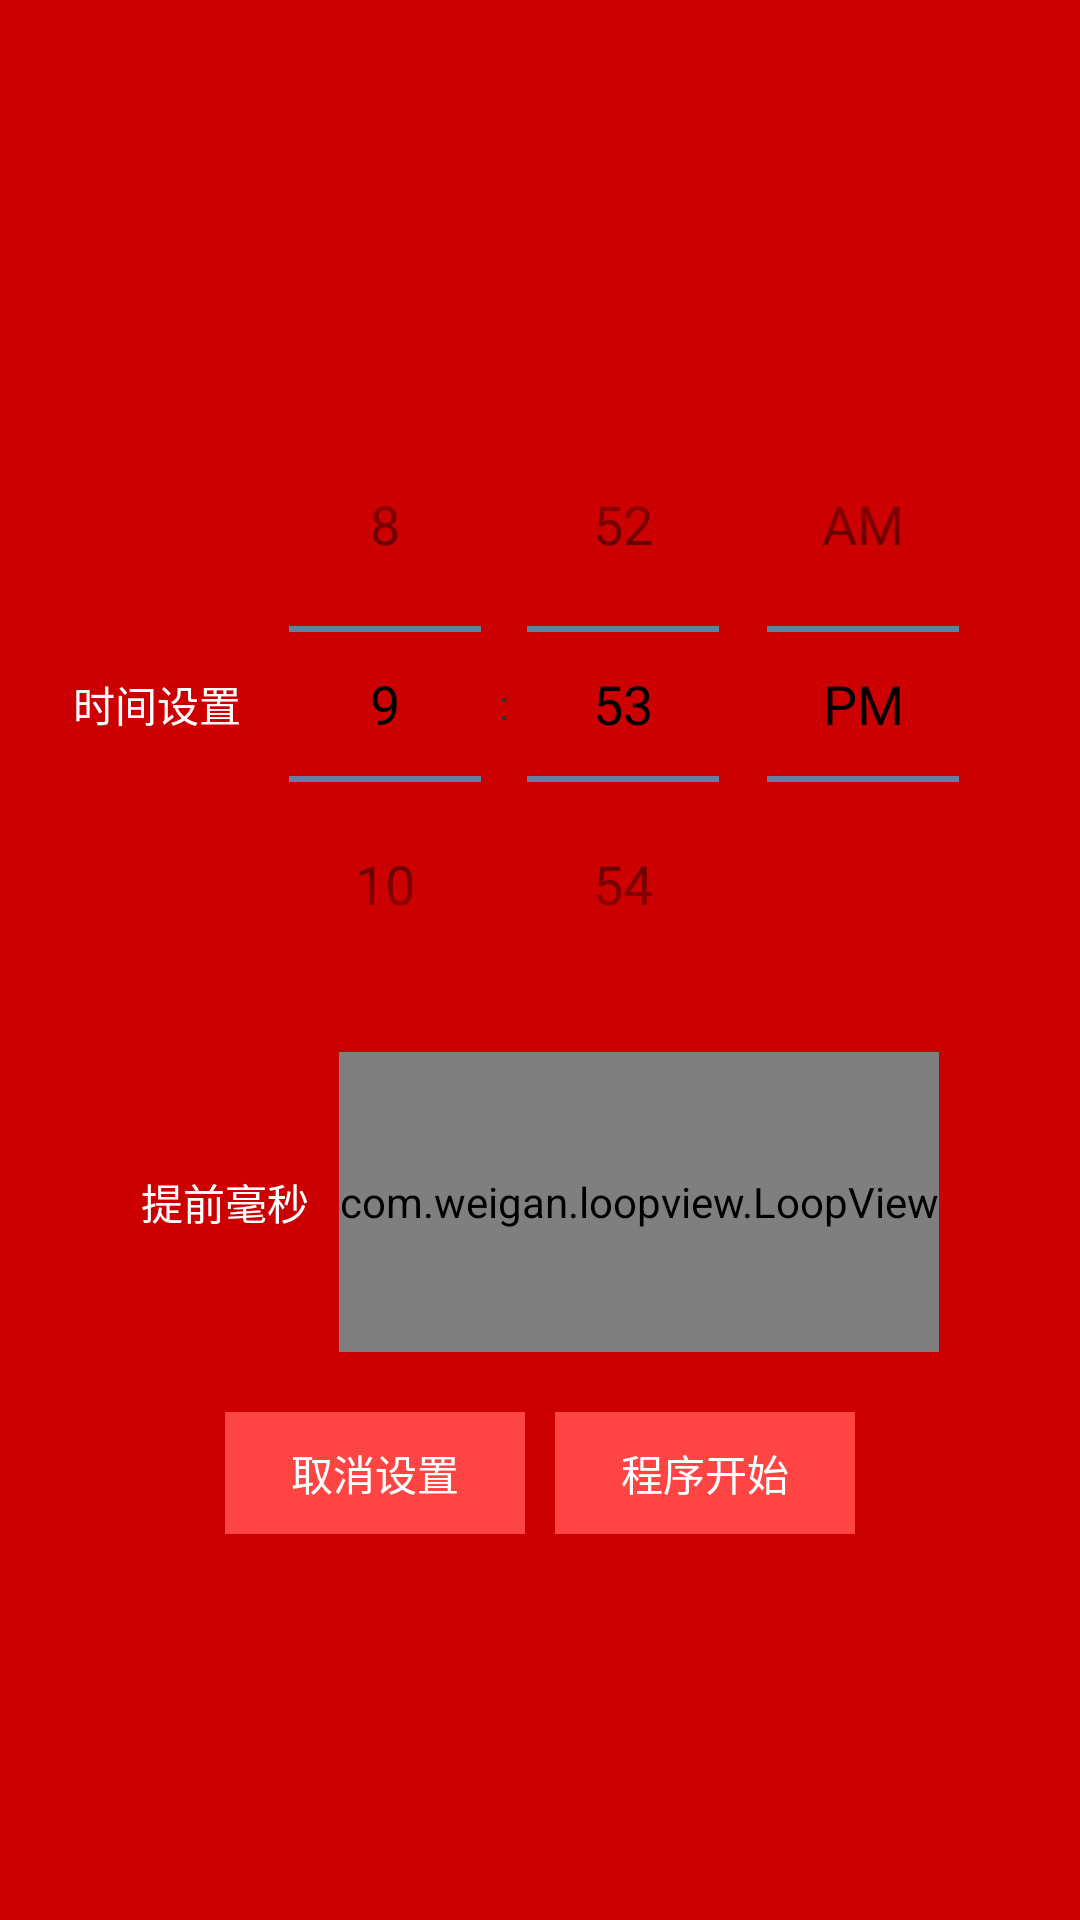

This screen was rendered from an Android layout file. Write that file and the resources it references.
<!-- AndroidManifest.xml: application theme Theme.AndroidSimulateClickDemon -->
<!-- res/layout/view_float_setting.xml -->
<?xml version="1.0" encoding="utf-8"?>
<LinearLayout xmlns:android="http://schemas.android.com/apk/res/android"
    xmlns:app="http://schemas.android.com/apk/res-auto"
    android:layout_width="match_parent"
    android:layout_height="match_parent"
    android:background="@android:color/holo_red_dark"
    android:gravity="center"
    android:orientation="vertical"
    android:padding="15dp">

    <LinearLayout
        android:layout_width="wrap_content"
        android:layout_height="wrap_content"
        android:gravity="center_vertical"
        android:orientation="horizontal">

        <TextView
            android:layout_width="wrap_content"
            android:layout_height="wrap_content"
            android:text="时间设置"
            android:textColor="@android:color/white"
            android:textSize="14sp" />

        <TimePicker
            android:id="@+id/tp"
            android:layout_width="wrap_content"
            android:layout_height="wrap_content"
            android:calendarViewShown="false"
            android:theme="@android:style/Theme.Holo.Light" />
    </LinearLayout>

    <LinearLayout
        android:layout_width="wrap_content"
        android:layout_height="wrap_content"
        android:layout_marginTop="10dp"
        android:gravity="center_vertical"
        android:orientation="horizontal">

        <TextView
            android:layout_width="wrap_content"
            android:layout_height="wrap_content"
            android:text="提前毫秒"
            android:textColor="@android:color/white"
            android:textSize="14sp" />

        <com.weigan.loopview.LoopView
            android:id="@+id/loop_view"
            android:layout_width="match_parent"
            android:layout_height="100dp"
            android:layout_marginStart="10dp"
            app:awv_itemsVisibleCount="4"
            app:awv_textsize="14" />
    </LinearLayout>

    <LinearLayout
        android:layout_width="wrap_content"
        android:layout_height="wrap_content"
        android:layout_marginTop="20dp"
        android:orientation="horizontal">

        <TextView
            android:id="@+id/tv_dismiss"
            android:layout_width="100dp"
            android:layout_height="wrap_content"
            android:background="@android:color/holo_red_light"
            android:gravity="center"
            android:paddingTop="10dp"
            android:paddingBottom="10dp"
            android:text="取消设置"
            android:textColor="@android:color/white" />

        <TextView
            android:id="@+id/tv_save"
            android:layout_width="100dp"
            android:layout_height="wrap_content"
            android:layout_marginStart="10dp"
            android:background="@android:color/holo_red_light"
            android:gravity="center"
            android:paddingTop="10dp"
            android:paddingBottom="10dp"
            android:text="程序开始"
            android:textColor="@android:color/white" />
    </LinearLayout>
</LinearLayout>
<!-- resources referenced by this layout -->
<resources>
  <style name="Theme.AndroidSimulateClickDemon" parent="Theme.MaterialComponents.DayNight.DarkActionBar">
          <item name="android:windowIsTranslucent">true</item>
      </style>
</resources>
